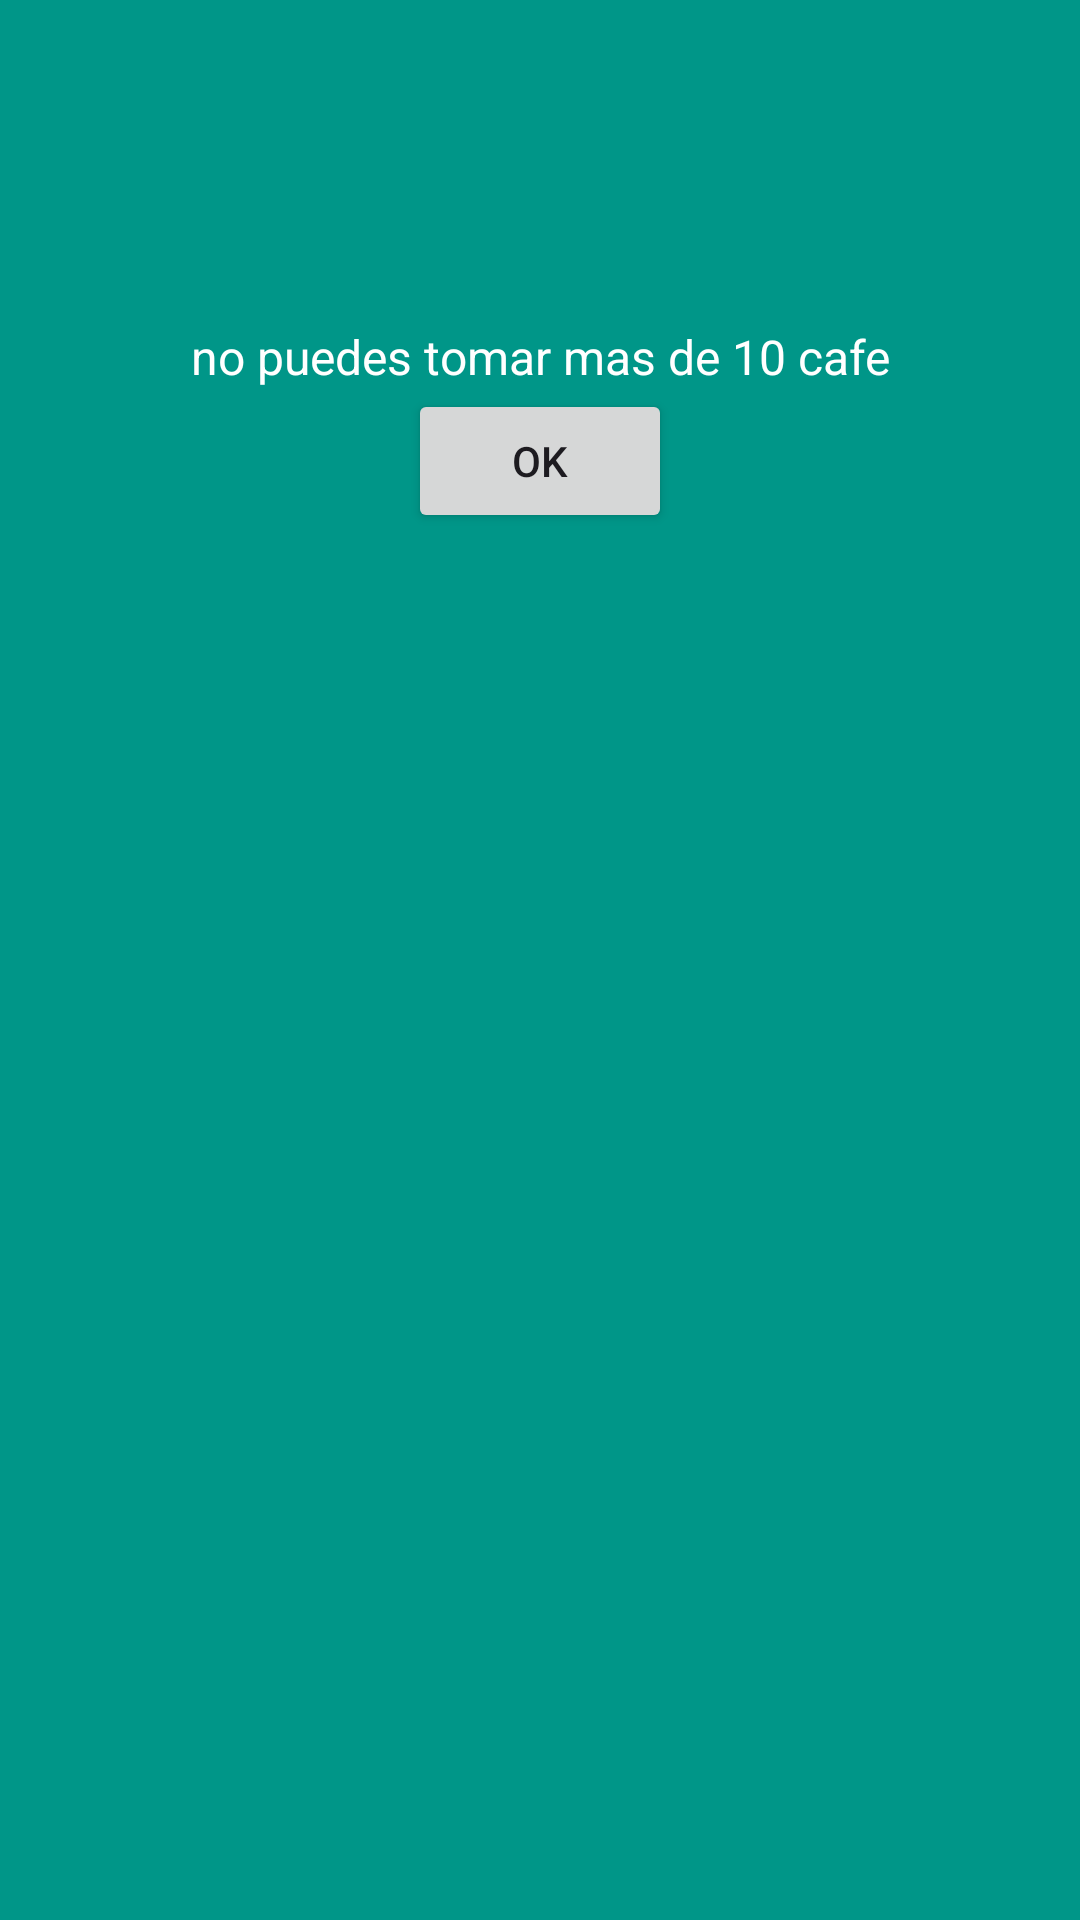

The Android layout XML behind this screen, and the referenced resources:
<!-- AndroidManifest.xml: application theme Theme.HLC_Tarea2 -->
<!-- res/layout/dialogoej1.xml -->
<?xml version="1.0" encoding="utf-8"?>
<RelativeLayout xmlns:android="http://schemas.android.com/apk/res/android"
    xmlns:app="http://schemas.android.com/apk/res-auto"
    xmlns:tools="http://schemas.android.com/tools"
    android:layout_width="match_parent"
    android:layout_height="wrap_content"
    android:background="#009688">
    <ImageView
        android:id="@+id/iv_header"
        android:layout_width="100dp"
        android:layout_height="100dp"
        android:layout_centerHorizontal="true"
        android:src="@mipmap/ic_launcher"
        />

    <TextView
        android:id="@+id/tv_titulo"
        android:layout_width="match_parent"
        android:layout_height="wrap_content"
        android:layout_below="@id/iv_header"
        android:layout_centerInParent="true"
        android:layout_marginTop="8dp"
        android:text="no puedes tomar mas de 10 cafe"
        android:gravity="center"
        android:textColor="#fff"
        android:textSize="16sp" />

    <LinearLayout
        android:layout_width="wrap_content"
        android:layout_height="wrap_content"
        android:layout_below="@id/tv_titulo"
        android:layout_centerInParent="true">

        <Button
            android:layout_width="wrap_content"
            android:layout_height="wrap_content"
            android:layout_centerHorizontal="true"
            android:text="OK"
            android:gravity="center">

        </Button>


    </LinearLayout>



</RelativeLayout>
<!-- resources referenced by this layout -->
<resources>
  <style name="Theme.HLC_Tarea2" parent="Base.Theme.HLC_Tarea2" />
  <style name="Base.Theme.HLC_Tarea2" parent="Theme.Material3.DayNight.NoActionBar">
          
          
      </style>
</resources>
